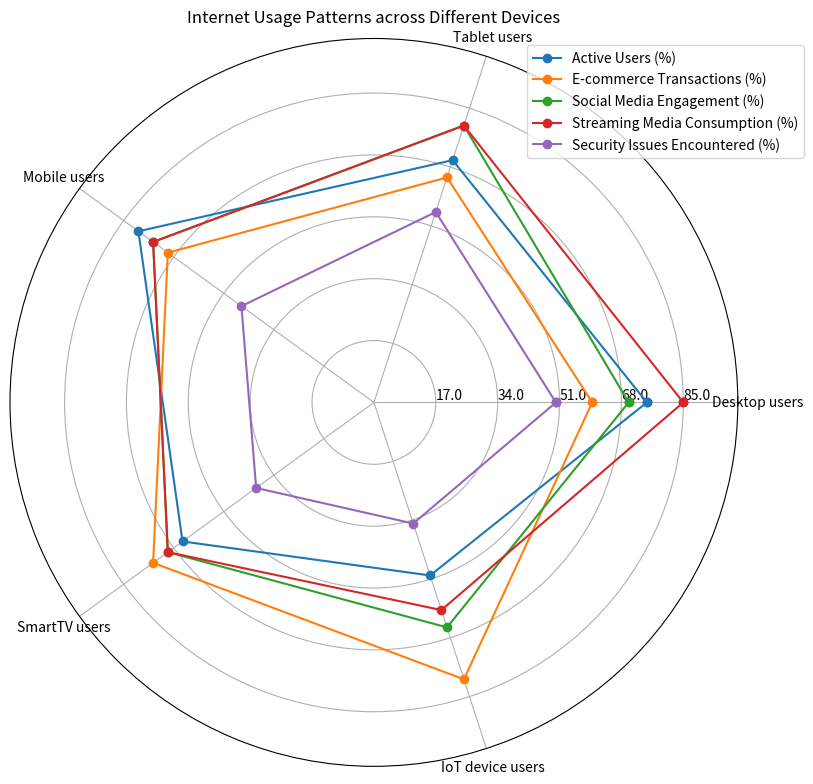

This figure's Python source: (Note: this script raises an exception after producing the figure.)
import matplotlib.pyplot as plt
import numpy as np

data_labels = ['Desktop users', 'Tablet users', 'Mobile users', 'SmartTV users', 'IoT device users']
line_labels = ['Active Users (%)', 'E-commerce Transactions (%)', 'Social Media Engagement (%)', 'Streaming Media Consumption (%)', 'Security Issues Encountered (%)']
data = np.array([[75, 70, 80, 65, 50],
                 [60, 65, 70, 75, 80],
                 [70, 80, 75, 70, 65],
                 [85, 80, 75, 70, 60],
                 [50, 55, 45, 40, 35]])

fig=plt.figure(figsize=(10, 8))
ax = plt.subplot(111, polar=True)
angles = np.linspace(0, 2 * np.pi, len(data_labels) + 1, endpoint=True)
data = np.concatenate((data, data[:, 0:1]), axis=1)

for i in range(len(line_labels)):
    ax.plot(angles, data[i], '-o', label=line_labels[i])

ax.set_thetagrids(angles[:-1] * 180/np.pi, data_labels)
ax.set_rlabel_position(0)
ax.set_yticks([20, 40, 60, 80, 100])
ax.set_yticklabels(["20%", "40%", "60%", "80%", "100%"])
ax.set_ylim(0, 100)
max_value = np.amax(data)
step_size = max_value / len(data)
ax.set_rgrids([step_size * i for i in range(1, len(data) + 1)], labels=[f'{step_size * i}' for i in range(1, len(data) + 1)], angle=0)

ax.grid(True)
handles, labels = ax.get_legend_handles_labels()
ax.legend(handles, labels, loc='upper right', bbox_to_anchor=(1.1, 1))
plt.title("Internet Usage Patterns across Different Devices")

plt.tight_layout()

plt.savefig('/cpfs01/user/yehancheng/workspace/datasets/SimChartV2/demo/radar/png/79_202312302350.png')

plt.clf()
